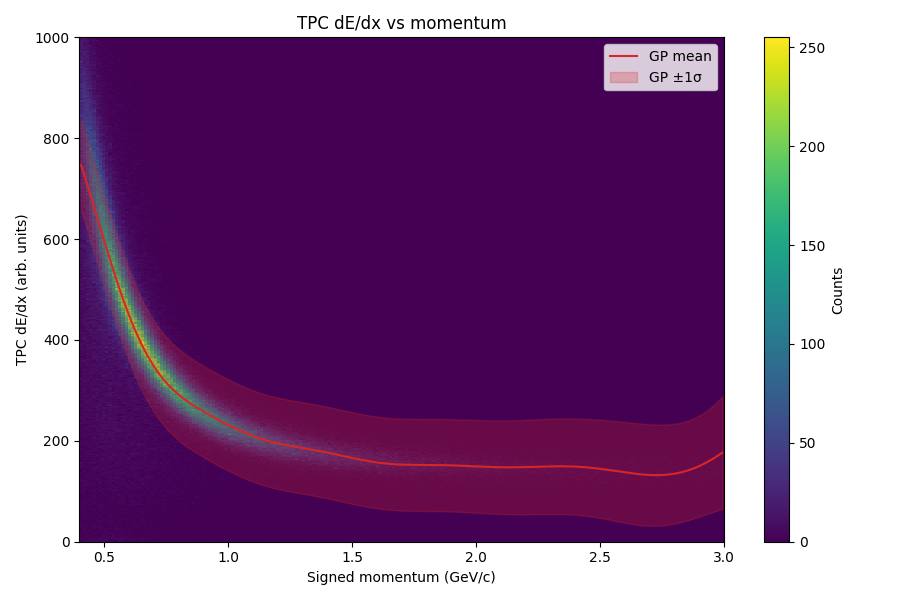

The data file committed next to this chart (first rows):
momentum, dedx_mean, dedx_sigma
0.4065, 747.4, 90.62
0.4195, 727.5, 90.56
0.4325, 707, 90.52
0.4455, 686.2, 90.49
0.4585, 665, 90.48
0.4715, 643.6, 90.47
0.4845, 622.3, 90.47
0.4975, 601, 90.47
0.5105, 580, 90.47
0.5235, 559.3, 90.47
0.5365, 539, 90.47
0.5495, 519.3, 90.47
0.5625, 500.2, 90.47
0.5755, 481.8, 90.47
0.5885, 464.2, 90.46
0.6015, 447.4, 90.46
0.6145, 431.4, 90.47
0.6275, 416.3, 90.47
0.6405, 402.1, 90.47
0.6535, 388.8, 90.47
0.6665, 376.4, 90.47
0.6795, 364.8, 90.47
0.6925, 354, 90.47
0.7055, 344.1, 90.47
0.7185, 335, 90.47
0.7315, 326.5, 90.47
0.7445, 318.7, 90.48
0.7575, 311.6, 90.48
0.7705, 305, 90.48
0.7835, 298.8, 90.48
0.7965, 293.2, 90.48
0.8095, 287.9, 90.49
0.8225, 283, 90.49
0.8355, 278.3, 90.49
0.8485, 274, 90.49
0.8615, 269.8, 90.49
0.8745, 265.7, 90.5
0.8875, 261.9, 90.5
0.9005, 258.1, 90.5
0.9135, 254.4, 90.5
0.9265, 250.8, 90.51
0.9395, 247.3, 90.51
0.9525, 243.8, 90.51
0.9655, 240.4, 90.52
0.9785, 237, 90.52
0.9915, 233.7, 90.53
1.005, 230.5, 90.53
1.018, 227.3, 90.53
1.03, 224.3, 90.54
1.043, 221.3, 90.54
1.057, 218.4, 90.55
1.07, 215.7, 90.55
1.083, 213, 90.56
1.095, 210.5, 90.56
1.109, 208.1, 90.57
1.122, 205.9, 90.57
1.135, 203.8, 90.58
1.147, 201.8, 90.58
1.161, 200, 90.59
1.174, 198.3, 90.59
... 140 more rows
